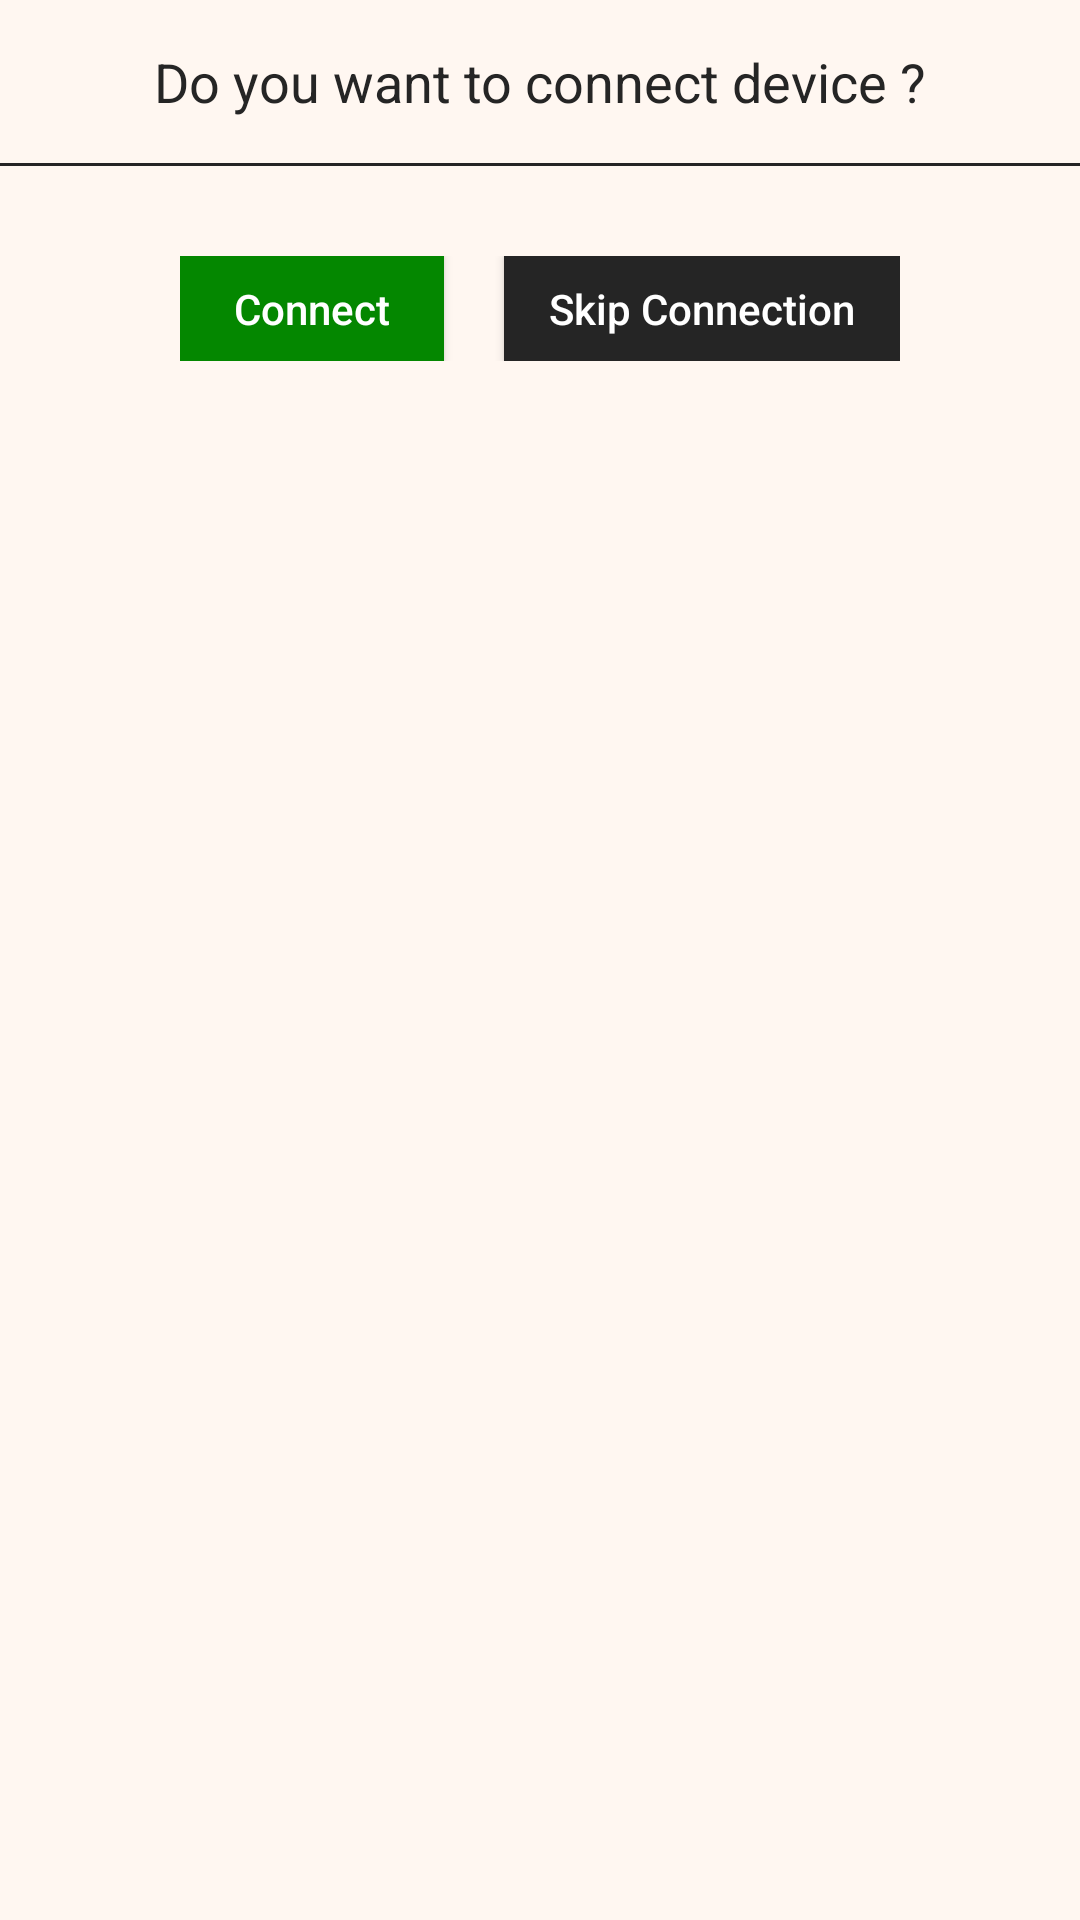

Layout XML and referenced resources for this Android screen:
<!-- AndroidManifest.xml: application theme AppTheme -->
<!-- res/layout/layout_pop_up_connection.xml -->
<?xml version="1.0" encoding="utf-8"?>
<LinearLayout
    xmlns:android="http://schemas.android.com/apk/res/android"
    android:layout_width="match_parent"
    android:orientation="vertical"
    android:background="@color/colorPrimary"
    android:layout_height="match_parent">

    <TextView
        android:layout_width="wrap_content"
        android:layout_height="wrap_content"
        android:textSize="18sp"
        android:id="@+id/popup_header"
        android:layout_gravity="center_horizontal"
        android:textColor="@color/colorAccent"
        android:layout_margin="15sp"
        android:text="Do you want to connect device ?"
        />
    <LinearLayout
        android:layout_width="match_parent"
        android:layout_height="1dp"
        android:background="@color/colorAccent">


    </LinearLayout>

    <LinearLayout
        android:layout_width="wrap_content"
        android:layout_height="wrap_content"
        android:layout_gravity="center_horizontal"
        android:layout_marginTop="30sp"
        android:layout_marginBottom="20sp"
        android:orientation="horizontal">

        <Button
            android:id="@+id/measure_btn"
            android:layout_width="wrap_content"
            android:layout_height="35sp"
            android:textColor="@color/white"
            android:background="@color/login_button_color"
            android:layout_marginEnd="20sp"
            android:textAllCaps="false"
            android:text="Connect"/>

        <Button
            android:id="@+id/skip_button"
            android:layout_width="wrap_content"
            android:layout_height="35sp"
            android:textColor="@color/white"
            android:textAllCaps="false"
            android:paddingStart="15sp"
            android:paddingEnd="15sp"
            android:background="@color/colorAccent"
            android:text="Skip Connection"/>



    </LinearLayout>


</LinearLayout>
<!-- resources referenced by this layout -->
<resources>
  <color name="colorAccent">#252525</color>
  <color name="colorPrimary">#fff7f1</color>
  <color name="login_button_color">#048700</color>
  <color name="white">#ffffff</color>
  <style name="AppTheme" parent="Theme.AppCompat.Light.NoActionBar">
          
          <item name="colorPrimary">@color/colorPrimary</item>
          <item name="colorPrimaryDark">@color/colorPrimaryDark</item>
          <item name="colorAccent">@color/colorAccent</item>
          <item name="drawerArrowStyle">@style/DrawerArrowStyle</item>
      </style>
  <color name="colorPrimaryDark">#caa180</color>
  <style name="DrawerArrowStyle" parent="@style/Widget.AppCompat.DrawerArrowToggle">
          <item name="spinBars">true</item>
          <item name="color">@android:color/black</item>
      </style>
</resources>
